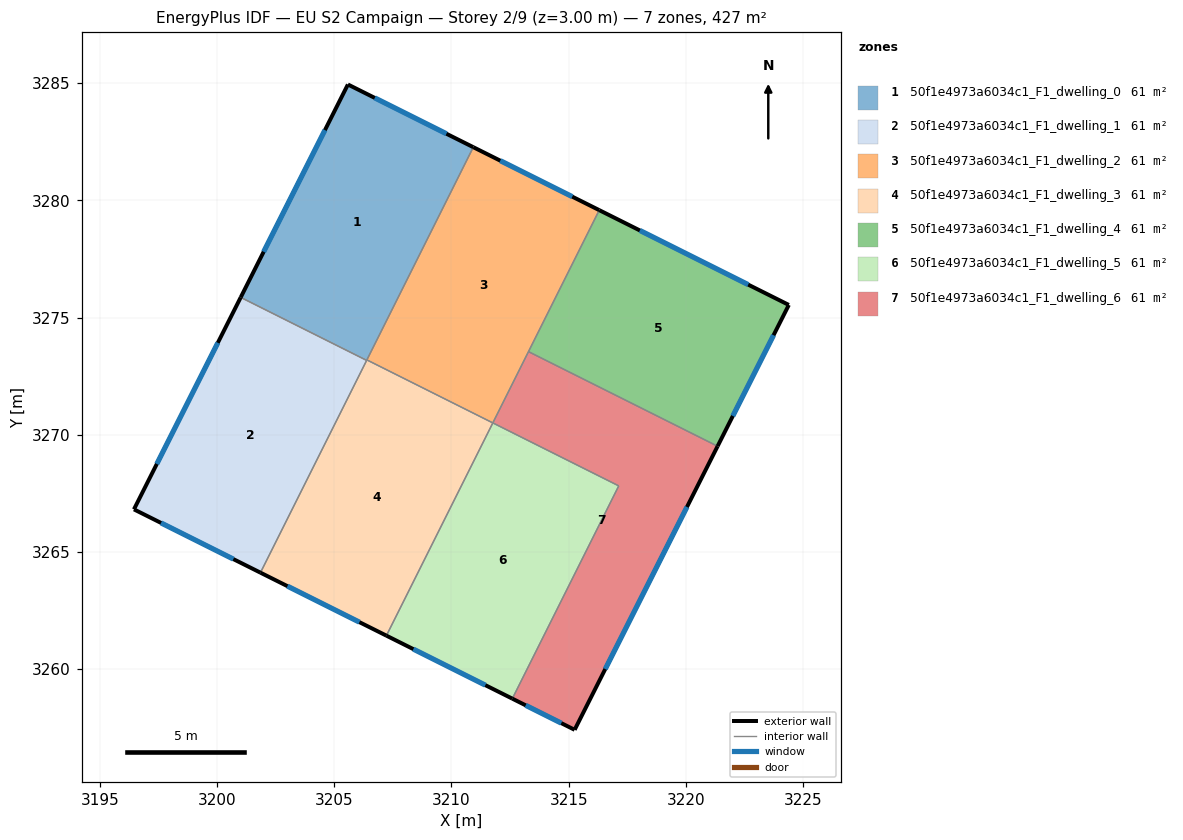
=== STOREY PLAN SPEC (per zone: floor XY polygon, exterior-wall plan segments, windows/doors) ===
zone 1: 50f1e4973a6034c1_F1_dwelling_0  (61.0 m²)
  floor: (3210.93, 3282.27) (3206.38, 3273.18) (3201.01, 3275.87) (3205.58, 3284.95)
  exterior wall: (3205.58, 3284.95) – (3201.01, 3275.87)  [10.2 m]
    window: (3204.60, 3283.00) – (3201.99, 3277.81)  [10.0 m²]
  exterior wall: (3210.93, 3282.27) – (3205.58, 3284.95)  [6.0 m]
    window: (3209.79, 3282.85) – (3206.73, 3284.38)  [5.9 m²]
  interior walls: 3
zone 2: 50f1e4973a6034c1_F1_dwelling_1  (61.0 m²)
  floor: (3206.38, 3273.18) (3201.85, 3264.12) (3196.46, 3266.82) (3201.01, 3275.87)
  exterior wall: (3201.01, 3275.87) – (3196.46, 3266.82)  [10.1 m]
    window: (3200.03, 3273.93) – (3197.43, 3268.76)  [9.9 m²]
  exterior wall: (3196.46, 3266.82) – (3201.85, 3264.12)  [6.0 m]
    window: (3197.61, 3266.24) – (3200.70, 3264.70)  [5.9 m²]
  interior walls: 2
zone 3: 50f1e4973a6034c1_F1_dwelling_2  (61.0 m²)
  floor: (3216.30, 3279.59) (3211.77, 3270.51) (3206.39, 3273.20) (3210.93, 3282.27)
  exterior wall: (3216.30, 3279.59) – (3210.93, 3282.27)  [6.0 m]
    window: (3215.15, 3280.16) – (3212.08, 3281.70)  [5.9 m²]
  interior walls: 4
zone 4: 50f1e4973a6034c1_F1_dwelling_3  (61.0 m²)
  floor: (3211.77, 3270.51) (3207.22, 3261.44) (3201.85, 3264.12) (3206.39, 3273.20)
  exterior wall: (3201.85, 3264.12) – (3207.22, 3261.44)  [6.0 m]
    window: (3203.00, 3263.55) – (3206.07, 3262.01)  [5.9 m²]
  interior walls: 4
zone 5: 50f1e4973a6034c1_F1_dwelling_4  (61.0 m²)
  floor: (3224.39, 3275.54) (3221.35, 3269.52) (3213.29, 3273.55) (3216.30, 3279.59)
  exterior wall: (3221.35, 3269.52) – (3224.39, 3275.54)  [6.8 m]
    window: (3222.00, 3270.81) – (3223.74, 3274.25)  [6.6 m²]
  exterior wall: (3224.39, 3275.54) – (3216.30, 3279.59)  [9.0 m]
    window: (3222.66, 3276.41) – (3218.04, 3278.72)  [8.9 m²]
  interior walls: 2
zone 6: 50f1e4973a6034c1_F1_dwelling_5  (61.0 m²)
  floor: (3217.14, 3267.83) (3212.60, 3258.75) (3207.22, 3261.44) (3211.77, 3270.51)
  exterior wall: (3207.22, 3261.44) – (3212.60, 3258.75)  [6.0 m]
    window: (3208.38, 3260.86) – (3211.45, 3259.32)  [5.9 m²]
  interior walls: 3
zone 7: 50f1e4973a6034c1_F1_dwelling_6  (61.0 m²)
  floor: (3221.35, 3269.52) (3215.26, 3257.42) (3212.60, 3258.75) (3217.14, 3267.83) (3211.77, 3270.51) (3213.29, 3273.55)
  exterior wall: (3215.26, 3257.42) – (3221.35, 3269.52)  [13.5 m]
    window: (3216.56, 3260.01) – (3220.05, 3266.92)  [13.3 m²]
  exterior wall: (3212.60, 3258.75) – (3215.26, 3257.42)  [3.0 m]
    window: (3213.17, 3258.46) – (3214.69, 3257.70)  [2.9 m²]
  interior walls: 4

=== DERIVED (storey summary) ===
Building: EU S2 Campaign
Storey: 2 of 9  (floor level z = 3.00 m)
Storey gross floor area: 426.7 m²
Zones on this storey: 7
  - 50f1e4973a6034c1_F1_dwelling_0: floor 61.0 m²; exterior wall 16.2 m (48.5 m²); 2 window(s) 15.8 m²; WWR 32.7%
  - 50f1e4973a6034c1_F1_dwelling_1: floor 61.0 m²; exterior wall 16.2 m (48.5 m²); 2 window(s) 15.8 m²; WWR 32.7%
  - 50f1e4973a6034c1_F1_dwelling_2: floor 61.0 m²; exterior wall 6.0 m (18.0 m²); 1 window(s) 5.9 m²; WWR 32.7%
  - 50f1e4973a6034c1_F1_dwelling_3: floor 61.0 m²; exterior wall 6.0 m (18.0 m²); 1 window(s) 5.9 m²; WWR 32.7%
  - 50f1e4973a6034c1_F1_dwelling_4: floor 61.0 m²; exterior wall 15.8 m (47.4 m²); 2 window(s) 15.5 m²; WWR 32.7%
  - 50f1e4973a6034c1_F1_dwelling_5: floor 61.0 m²; exterior wall 6.0 m (18.0 m²); 1 window(s) 5.9 m²; WWR 32.7%
  - 50f1e4973a6034c1_F1_dwelling_6: floor 61.0 m²; exterior wall 16.5 m (49.6 m²); 2 window(s) 16.2 m²; WWR 32.7%
Zone adjacency (shared interzone walls):
  - 50f1e4973a6034c1_F1_dwelling_0 ↔ 50f1e4973a6034c1_F1_dwelling_1
  - 50f1e4973a6034c1_F1_dwelling_0 ↔ 50f1e4973a6034c1_F1_dwelling_2
  - 50f1e4973a6034c1_F1_dwelling_0 ↔ 50f1e4973a6034c1_F1_dwelling_3
  - 50f1e4973a6034c1_F1_dwelling_1 ↔ 50f1e4973a6034c1_F1_dwelling_3
  - 50f1e4973a6034c1_F1_dwelling_2 ↔ 50f1e4973a6034c1_F1_dwelling_3
  - 50f1e4973a6034c1_F1_dwelling_2 ↔ 50f1e4973a6034c1_F1_dwelling_4
  - 50f1e4973a6034c1_F1_dwelling_2 ↔ 50f1e4973a6034c1_F1_dwelling_6
  - 50f1e4973a6034c1_F1_dwelling_3 ↔ 50f1e4973a6034c1_F1_dwelling_5
  - 50f1e4973a6034c1_F1_dwelling_4 ↔ 50f1e4973a6034c1_F1_dwelling_6
  - 50f1e4973a6034c1_F1_dwelling_5 ↔ 50f1e4973a6034c1_F1_dwelling_6